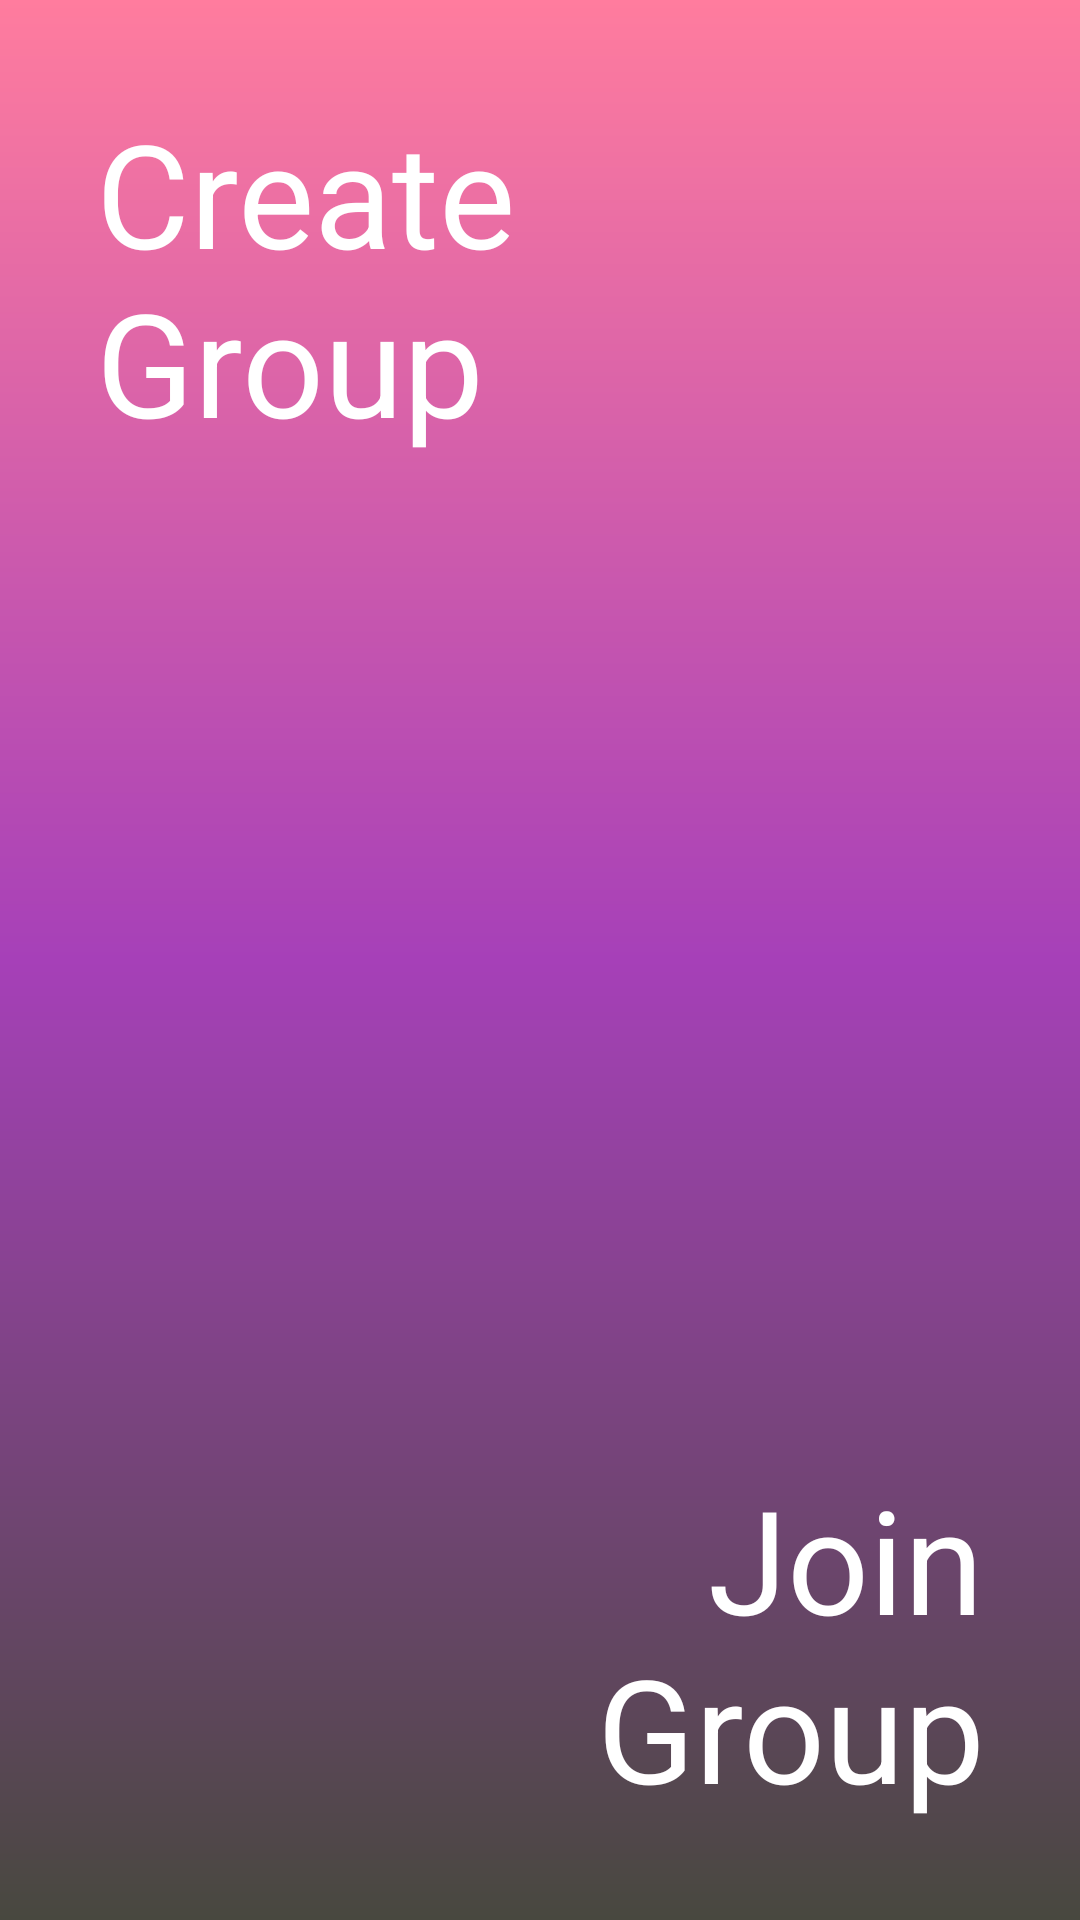

Android layout source for this screen:
<!-- AndroidManifest.xml: application theme AppTheme -->
<!-- res/layout/activity_create_or_join.xml -->
<?xml version="1.0" encoding="utf-8"?>
<androidx.constraintlayout.widget.ConstraintLayout
        xmlns:android="http://schemas.android.com/apk/res/android"
        xmlns:app="http://schemas.android.com/apk/res-auto"
        xmlns:tools="http://schemas.android.com/tools"
        android:layout_width="match_parent"
        android:layout_height="match_parent"
        android:background="@drawable/slant_bg"
        tools:context=".activities.CreateOrJoinActivity">

    <TextView
            android:id="@+id/coj_new_alarm"
            android:background="@android:color/transparent"
            app:layout_constraintTop_toTopOf="parent"
            app:layout_constraintStart_toStartOf="parent"
            app:layout_constraintEnd_toEndOf="parent"
            app:layout_constraintBottom_toTopOf="@id/coj_join_alarm"

            android:text="@string/coj_create_alarm"
            android:padding="32dp"
            android:textSize="48sp"
            android:textColor="@android:color/white"

            android:layout_height="0dp"
            android:layout_width="match_parent">
    </TextView>

    <TextView
            android:id="@+id/coj_join_alarm"
            android:background="@android:color/transparent"
            app:layout_constraintTop_toBottomOf="@id/coj_new_alarm"
            app:layout_constraintBottom_toBottomOf="parent"
            app:layout_constraintStart_toStartOf="parent"
            app:layout_constraintEnd_toEndOf="parent"

            android:text="@string/coj_join_alarm"
            android:gravity="end|bottom"
            android:padding="32dp"
            android:textSize="48sp"
            android:textColor="@android:color/white"

            android:layout_height="0dp"
            android:layout_width="match_parent"/>

</androidx.constraintlayout.widget.ConstraintLayout>
<!-- resources referenced by this layout -->
<resources>
  <!-- drawable slant_bg (drawable) -->
  <?xml version="1.0" encoding="utf-8"?>
  <shape xmlns:android="http://schemas.android.com/apk/res/android">
      <gradient
          android:startColor="@color/colorPrimary"
          android:centerColor="#A640B8"
          android:endColor="@color/colorAccent"
          android:angle="-45"
          android:type="linear"
          android:gradientRadius="20dp" />
  </shape>
  <string name="coj_create_alarm">Create\nGroup</string>
  <string name="coj_join_alarm">Join\nGroup</string>
  <style name="AppTheme" parent="Theme.MaterialComponents.Light.NoActionBar">
          <item name="colorPrimary">@color/colorPrimary</item>
          <item name="colorPrimaryDark">@color/colorPrimaryDark</item>
          <item name="colorAccent">@color/colorAccent</item>
      </style>
  <color name="colorPrimary">#FF7C9E</color>
  <color name="colorAccent">#48483F</color>
  <color name="colorPrimaryDark">#FF7C9E</color>
</resources>
